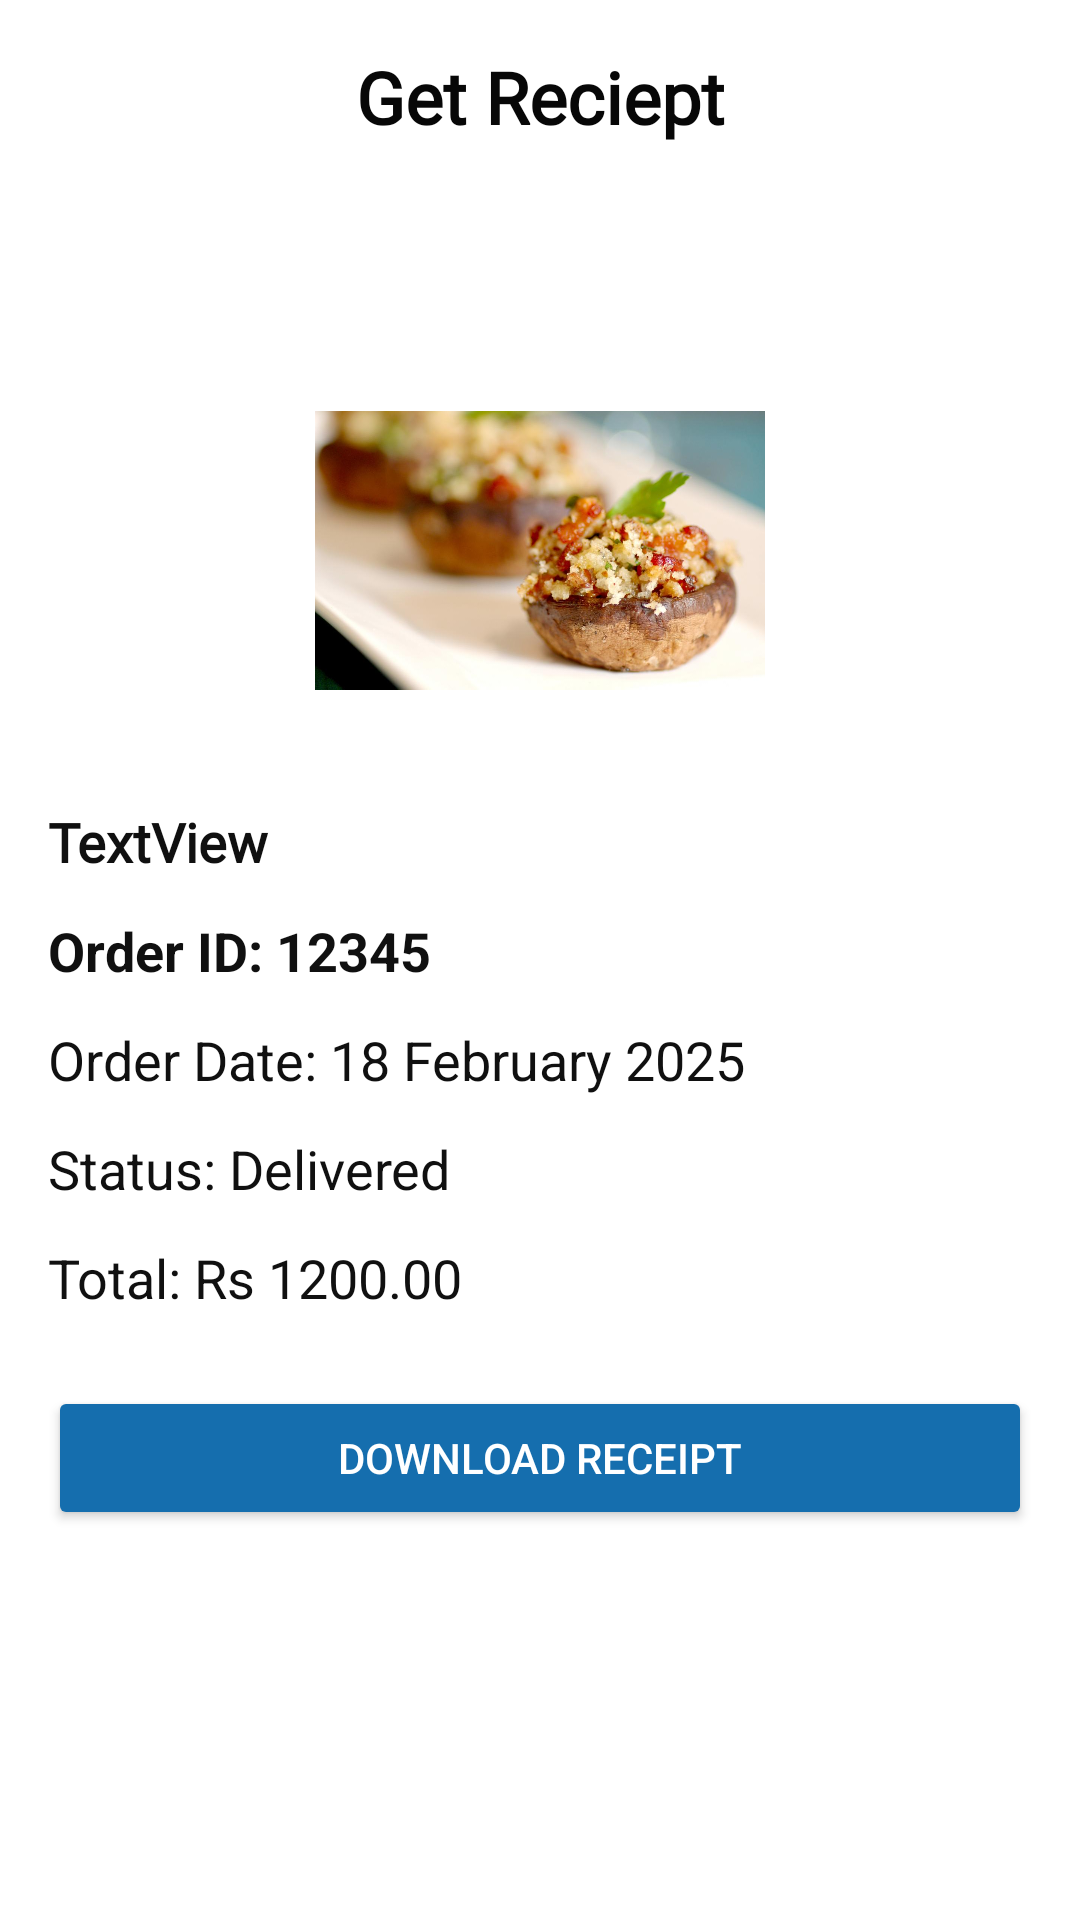

Reconstruct the res/layout file that produces this screen, plus the resources it refers to.
<!-- AndroidManifest.xml: application theme Theme.Greenify_Organic_Food_App -->
<!-- res/layout/activity_order_invoice.xml -->
<?xml version="1.0" encoding="utf-8"?>
<androidx.constraintlayout.widget.ConstraintLayout xmlns:android="http://schemas.android.com/apk/res/android"
    xmlns:app="http://schemas.android.com/apk/res-auto"
    android:id="@+id/main"
    android:layout_width="match_parent"
    android:layout_height="match_parent"
    android:backgroundTint="#E2E2E2">

    <LinearLayout
        android:layout_width="match_parent"
        android:layout_height="0dp"
        android:background="#FFFFFF"
        android:backgroundTint="#FFFFFF"
        android:orientation="vertical"
        android:padding="16dp"
        app:layout_constraintBottom_toBottomOf="parent"
        app:layout_constraintEnd_toEndOf="parent"
        app:layout_constraintStart_toStartOf="parent"
        app:layout_constraintTop_toTopOf="parent">

        <TextView
            android:id="@+id/textView9"
            android:layout_width="match_parent"
            android:layout_height="wrap_content"
            android:layout_marginBottom="50dp"
            android:fontFamily="@font/roboto"
            android:text="Get Reciept"
            android:textAlignment="center"
            android:textColor="#070707"
            android:textSize="24sp"
            android:textStyle="bold" />

        <androidx.constraintlayout.widget.ConstraintLayout
            android:layout_width="match_parent"
            android:layout_height="150dp"
            android:layout_marginTop="10dp"
            android:layout_marginBottom="10dp">

            <ImageView
                android:id="@+id/order_image_reci"
                android:layout_width="150dp"
                android:layout_height="150dp"
                app:layout_constraintBottom_toBottomOf="parent"
                app:layout_constraintEnd_toEndOf="parent"
                app:layout_constraintStart_toStartOf="parent"
                app:layout_constraintTop_toTopOf="parent"
                app:srcCompat="@drawable/appetizers1" />
        </androidx.constraintlayout.widget.ConstraintLayout>

        <TextView
            android:id="@+id/product_name_reci"
            android:layout_width="match_parent"
            android:layout_height="wrap_content"
            android:fontFamily="@font/roboto"
            android:text="TextView"
            android:textColor="#101010"
            android:textSize="18sp"
            android:textStyle="bold" />

        <TextView
            android:id="@+id/order_no_reci"
            android:layout_width="match_parent"
            android:layout_height="wrap_content"
            android:layout_marginTop="12dp"
            android:text="Order ID: 12345"
            android:textColor="#101010"
            android:textSize="18sp"
            android:textStyle="bold" />

        <TextView
            android:id="@+id/order_date_reci"
            android:layout_width="match_parent"
            android:layout_height="wrap_content"
            android:layout_marginTop="12dp"
            android:text="Order Date: 18 February 2025"
            android:textColor="#101010"
            android:textSize="18sp" />

        <TextView
            android:id="@+id/order_status_reci"
            android:layout_width="match_parent"
            android:layout_height="wrap_content"
            android:layout_marginTop="12dp"
            android:text="Status: Delivered"
            android:textColor="#101010"
            android:textSize="18sp" />

        <TextView
            android:id="@+id/order_price_reci"
            android:layout_width="match_parent"
            android:layout_height="wrap_content"
            android:layout_marginTop="12dp"
            android:text="Total: Rs 1200.00"
            android:textColor="#101010"
            android:textSize="18sp" />

        <Button
            android:id="@+id/download_btn_reci"
            android:layout_width="match_parent"
            android:layout_height="wrap_content"
            android:layout_marginTop="24dp"
            android:backgroundTint="@color/update_changes_btn_color"
            android:text="Download Receipt"
            android:textColor="@color/white" />

    </LinearLayout>

</androidx.constraintlayout.widget.ConstraintLayout>
<!-- resources referenced by this layout -->
<resources>
  <color name="update_changes_btn_color">#156EAE</color>
  <color name="white">#FFFFFFFF</color>
  <!-- drawable appetizers1: jpg bitmap (drawable, 71399 bytes) -->
  <style name="Theme.Greenify_Organic_Food_App" parent="Base.Theme.Greenify_Organic_Food_App" />
  <style name="Base.Theme.Greenify_Organic_Food_App" parent="Theme.Material3.DayNight.NoActionBar">
          <item name="colorPrimary">@color/colorPrimary</item>
          <item name="colorPrimaryVariant">@color/colorPrimaryVariant</item>
          <item name="android:statusBarColor">@color/colorPrimaryVariant</item>
          <item name="android:windowBackground">@color/white</item>
      </style>
  <color name="colorPrimary">#4CAF50</color>
  <color name="colorPrimaryVariant">#388E3C</color>
</resources>
